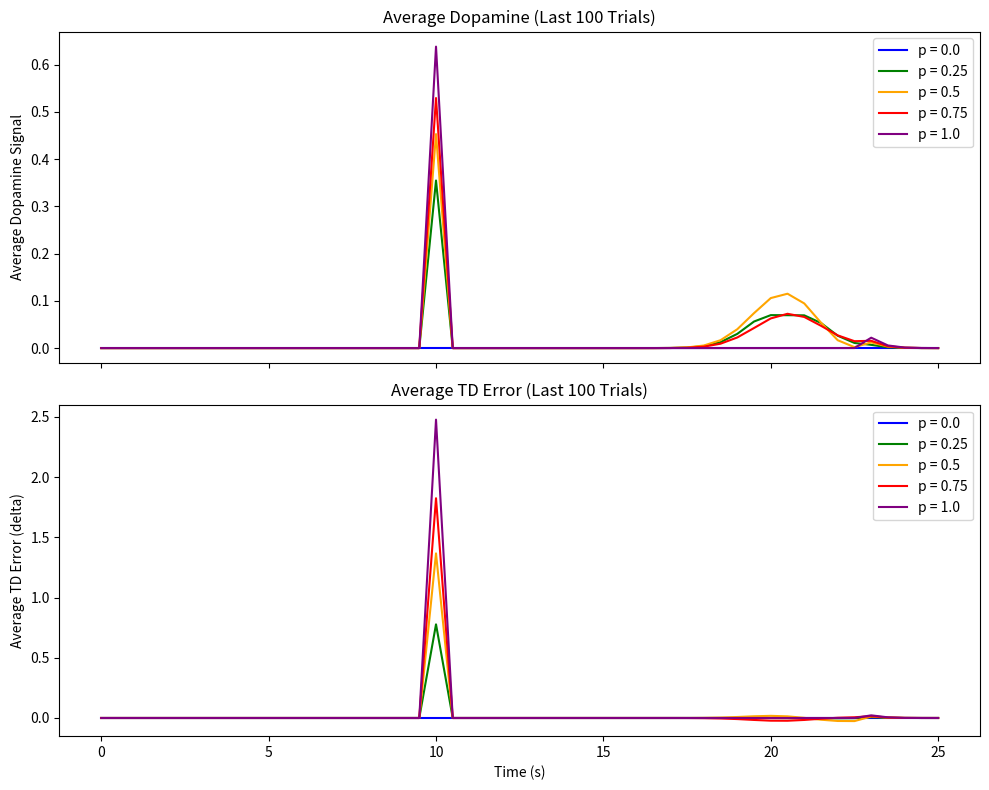

Recreate this plot in Python. (Note: this script raises an exception after producing the figure.)
import numpy as np
import matplotlib.pyplot as plt

# Simulation parameters
dt = 0.5
T_trial = 25.0
time_points = np.arange(0, T_trial + dt, dt)
n_steps = len(time_points)
N_trials = 1000
gamma = 1.0
eps_boxcar = 0.01  # Learning rate for the boxcar representation

# Define stimulus: spike at 10s
def stimulus(t):
    return 1.0 if np.isclose(t, 10.0) else 0.0

# Define reward: Gaussian around 20s with sigma=1, scaled by 1/2
def reward(t):
    return 0.5 * np.exp(-((t - 20)**2) / 2)

# Build state representation for a tapped delay line (length = 25)
def build_state(history):
    length = len(history)
    if length <= 25:
        padded = np.concatenate([np.zeros(25 - length), history])
    else:
        padded = history[-25:]
    return padded[::-1]  # Reverse: newest at index 0

# Dopamine activity function (piecewise nonlinearity)
def dopamine_activity(x, alpha=6, beta=6, x_star=0.27):
    if x < 0:
        return x / alpha
    elif x <= x_star:
        return x
    else:
        return x_star + (x - x_star) / beta

# List of reward probabilities to test
p_list = [0.0, 0.25, 0.5, 0.75, 1.0]
colors = {0.0: 'blue', 0.25: 'green', 0.5: 'orange', 0.75: 'red', 1.0: 'purple'}

# Dictionaries to store average dopamine and delta curves for each probability
avg_DA_curves = {}
avg_delta_curves = {}

# Loop over each reward probability
for p in p_list:
    # Initialize weights for each independent experiment
    w = np.zeros(25)
    
    # Lists to store delta and dopamine time courses for the last 100 trials
    last_100_delta = []
    last_100_da = []
    
    for trial in range(N_trials):
        # Determine whether a reward is delivered on this trial.
        reward_delivered = (np.random.rand() < p)
        
        stim_history = []
        delta_trial = np.zeros(n_steps)
        
        state = build_state(np.array([]))
        V = 0.0
        r = 0.0
        
        # Loop through time points of the trial
        for i, t in enumerate(time_points):
            prev_state = state
            prev_V = V
            prev_r = r
            
            current_stim = stimulus(t)
            stim_history.append(current_stim)
            state = build_state(np.array(stim_history))
            
            V = np.dot(w, np.cumsum(state))
            
            # Apply reward if delivered on this trial
            r = reward(t) if reward_delivered else 0.0
            
            dV = gamma * V - prev_V
            delta = dV + prev_r
            delta_trial[i] = delta
            
            # Update weights using the boxcar representation
            w += eps_boxcar * delta * np.cumsum(prev_state)
        
        # For each trial, compute the dopamine signal from delta_trial
        da_trial = np.array([dopamine_activity(x) for x in delta_trial])
        
        # Save trial data if it's one of the last 100 trials
        if trial >= N_trials - 100:
            last_100_delta.append(delta_trial)
            last_100_da.append(da_trial)
    
    # Convert lists to numpy arrays and compute the average over the last 100 trials
    last_100_delta = np.array(last_100_delta)
    last_100_da = np.array(last_100_da)
    
    avg_delta = np.mean(last_100_delta, axis=0)
    avg_da = np.mean(last_100_da, axis=0)
    
    # Store the averaged curves for plotting
    avg_delta_curves[p] = avg_delta
    avg_DA_curves[p] = avg_da

# Plotting: create a figure with two subplots for average DA and average delta
fig, axs = plt.subplots(2, 1, figsize=(10, 8), sharex=True)

# Plot average dopamine time courses for each reward probability
for p in p_list:
    axs[0].plot(time_points, avg_DA_curves[p], label=f'p = {p}', color=colors[p])
axs[0].set_ylabel('Average Dopamine Signal')
axs[0].set_title('Average Dopamine (Last 100 Trials)')
axs[0].legend()

# Plot average TD error (delta) time courses for each reward probability
for p in p_list:
    axs[1].plot(time_points, avg_delta_curves[p], label=f'p = {p}', color=colors[p])
axs[1].set_xlabel('Time (s)')
axs[1].set_ylabel('Average TD Error (delta)')
axs[1].set_title('Average TD Error (Last 100 Trials)')
axs[1].legend()

plt.tight_layout()

# Save the combined figure to the 'rl' folder (make sure this folder exists)
plt.savefig('./rl/avg_dopamine_and_delta_by_p.png', dpi=300)
plt.close()